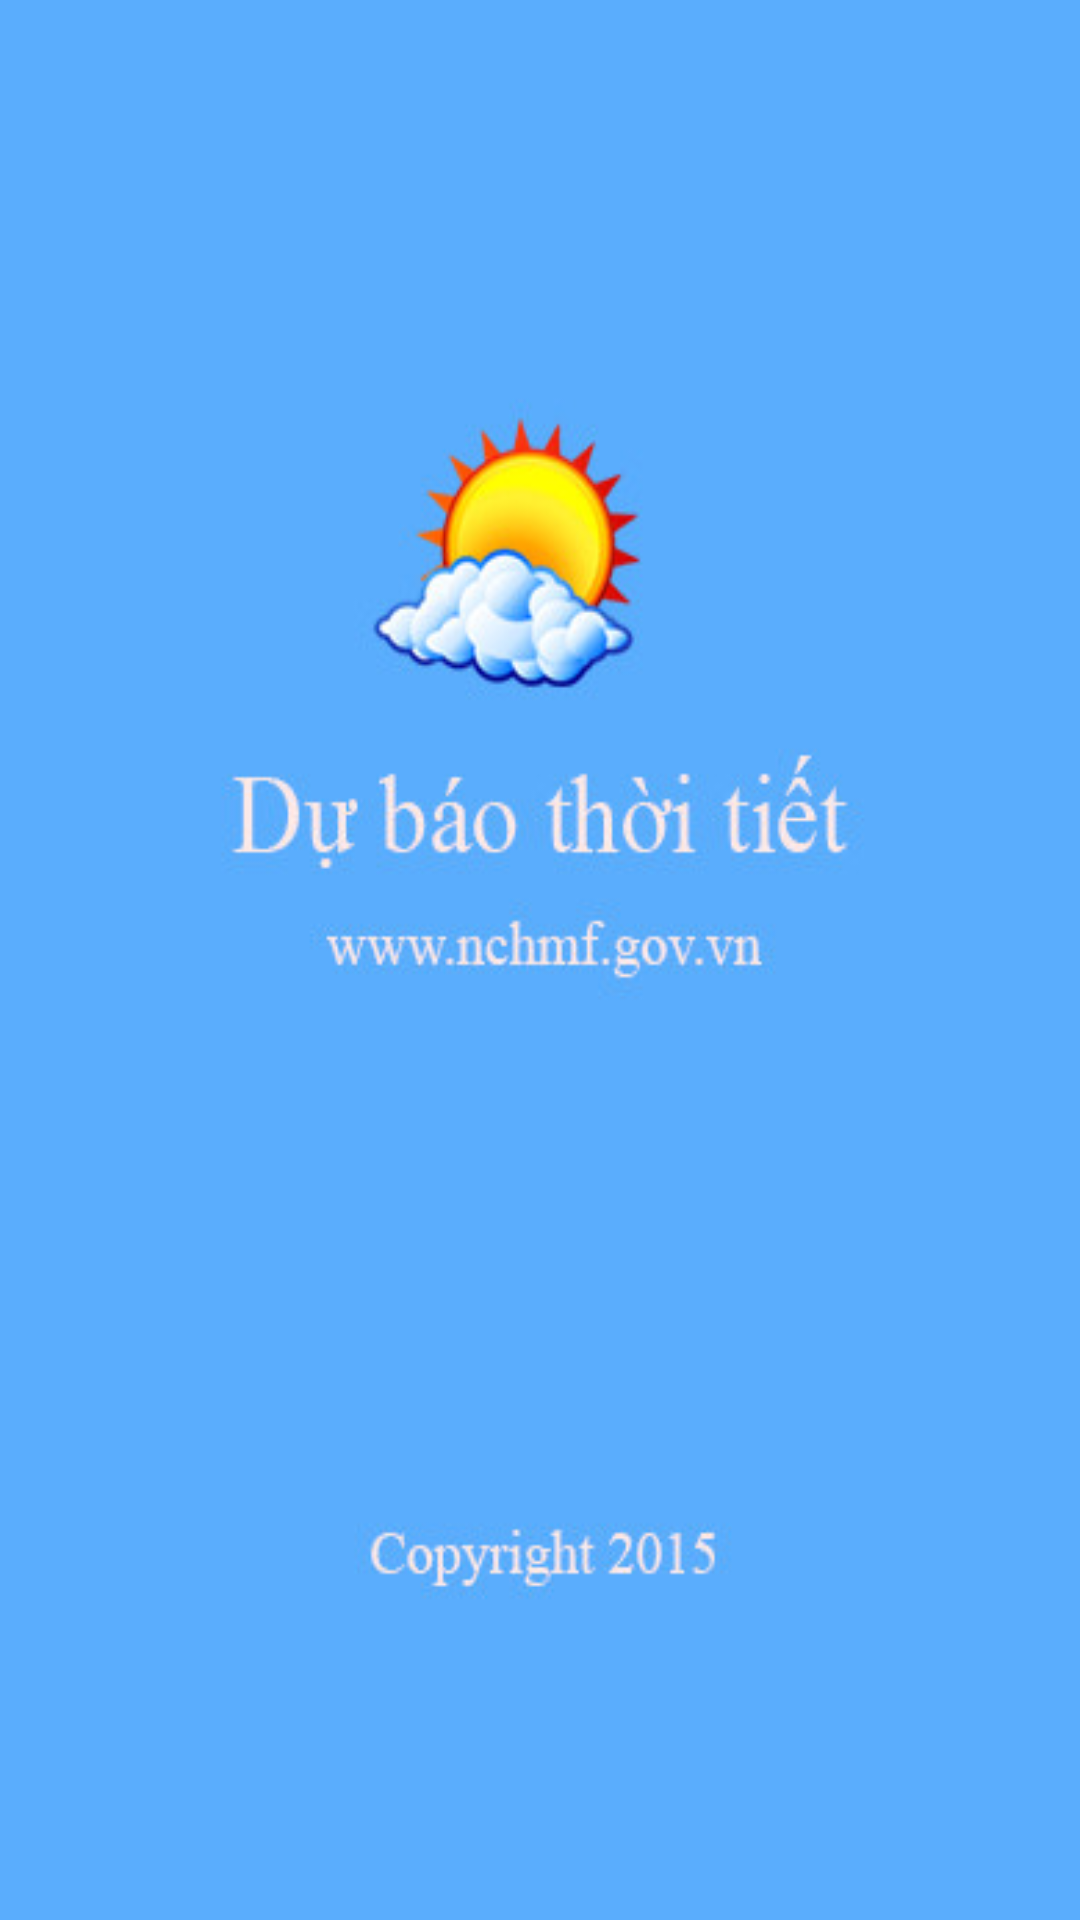

Write the Android layout XML for this screen, with the resource values it uses.
<!-- AndroidManifest.xml: application theme AppTheme -->
<!-- res/layout/splash_activity.xml -->
<?xml version="1.0" encoding="utf-8"?>
<LinearLayout xmlns:android="http://schemas.android.com/apk/res/android"
    android:layout_width="match_parent"
    android:layout_height="match_parent"
    android:background="@drawable/weatherpsd"
    android:orientation="vertical"></LinearLayout>
<!-- resources referenced by this layout -->
<resources>
  <!-- drawable weatherpsd: jpg bitmap (drawable-xhdpi, 24221 bytes) -->
  <style name="AppTheme" parent="Theme.AppCompat.Light.DarkActionBar">
          
      </style>
</resources>
